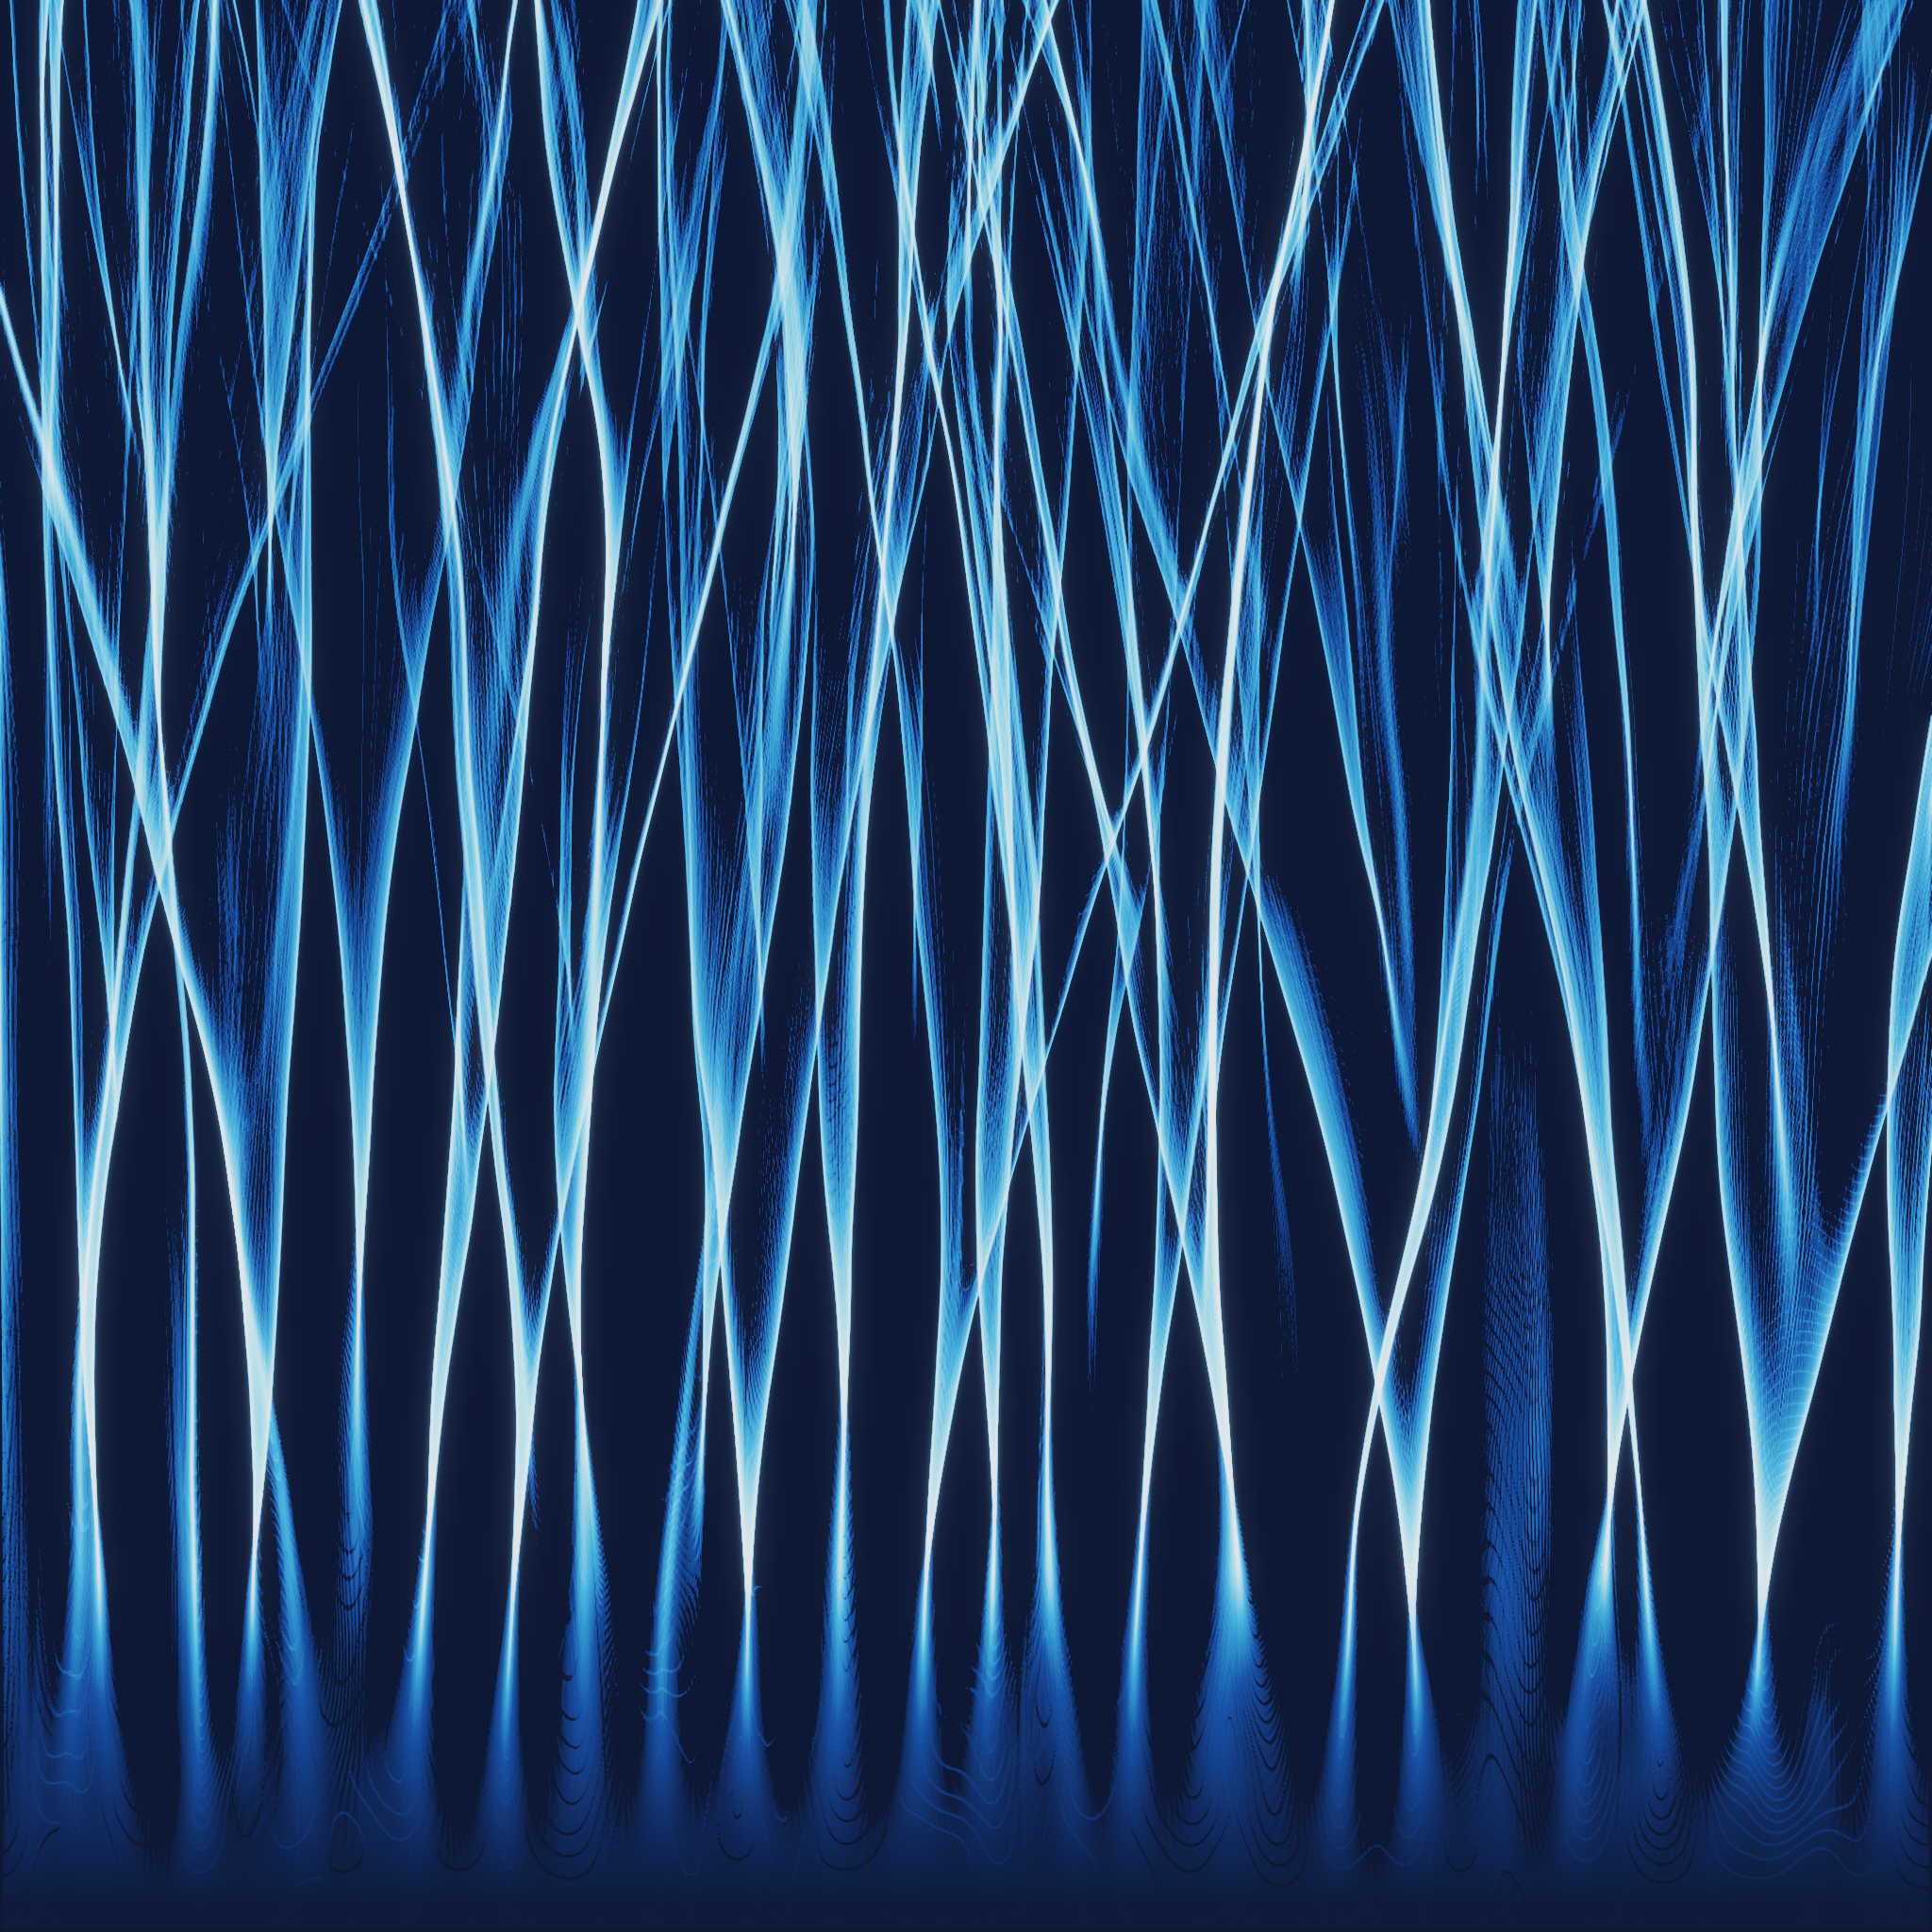

Recreate this plot in Python.
"""
03 — BRANCHES IN A DISORDERED SEA
================================================================
Send a wide, perfectly parallel sheet of particles (or a wavefront) into a weak,
smoothly random landscape -- a potential with gentle hills and hollows no deeper
than a ripple. You might expect them to spread evenly. They do the opposite:
tiny deflections accumulate and the flux collapses onto a few brilliant, forking
channels -- BRANCHED FLOW. The bright filaments are caustics again, the same fold
singularities as pieces 01 and 02, but now grown by DISORDER rather than by a
lens or a map. The pattern is universal: it steers electrons through
semiconductors, sound through the ocean, light through soap films, and (in the
tail of the distribution) rogue waves out of a calm sea.

Method: rays obey d^2r/dt^2 = -grad V through a Gaussian-correlated random field
V; their accumulated density is the image. The first branch points form at a
distance set only by the disorder's strength and correlation length -- not by
where any single hill happens to sit.
"""
import numpy as np
from scipy.ndimage import gaussian_filter
from PIL import Image

SEED = 2
W = 2048
eps = 0.014; ell = 24
NR = W*10
steps = 2700
rng = np.random.default_rng(SEED)
V = gaussian_filter(rng.standard_normal((W, W)), ell); V /= V.std(); V *= eps
gyv, gxv = np.gradient(V)

x = np.linspace(2, W-2, NR).astype(np.float64); y = np.full(NR, 2.0)
vx = np.zeros(NR); vy = np.ones(NR)
H = np.zeros((W, W)); dt = 1.0
print("propagating rays...")
for s in range(steps):
    ix = np.clip(x.astype(int), 0, W-1); iy = np.clip(y.astype(int), 0, W-1)
    vx -= gxv[iy, ix]*dt; vy -= gyv[iy, ix]*dt
    x += vx*dt; y += vy*dt
    m = (x >= 0)&(x < W)&(y >= 0)&(y < W)
    np.add.at(H, (y[m].astype(int), x[m].astype(int)), 1.0)

# branches = excess density over the smooth flux
H = gaussian_filter(H, 0.7)
base = gaussian_filter(H, 34)
exc = np.clip(H-0.85*base, 0, None)
l = np.log1p(exc*1.5); l /= np.percentile(l, 99.6); l = np.clip(l, 0, 1)
# fade the uniform launch edge (y~0) BEFORE colour/bloom so no ring artifacts
yfade = np.clip((np.arange(W)/W - 0.015)/0.17, 0, 1)[:, None]
l *= (0.05+0.95*yfade)

# electric palette: deep blue -> cyan -> white
stops = [(0.00, (0.010, 0.020, 0.055)),
         (0.32, (0.03, 0.17, 0.50)),
         (0.60, (0.12, 0.58, 1.00)),
         (0.82, (0.55, 0.90, 1.00)),
         (1.00, (1.00, 1.00, 1.00))]
xs = np.array([s[0] for s in stops]); cols = np.array([s[1] for s in stops])
rgb = np.stack([np.interp(l, xs, cols[:, c]) for c in range(3)], -1)
rgb += np.array([0.012, 0.022, 0.05])[None, None, :]           # deep-sea base

# bloom the bright caustic cores
bright = np.clip(l-0.5, 0, None)
for sig, amp in ((W*0.0016, 0.6), (W*0.007, 0.35)):
    rgb += gaussian_filter(bright, sig)[..., None]*np.array([0.6, 0.85, 1.0])[None, None, :]*amp

rgb = 1-np.exp(-np.clip(rgb, 0, None)*1.8)
rgb = np.clip(rgb, 0, 1)**0.9
Image.fromarray((rgb*255).astype(np.uint8)[::-1]).save(          # flip: launch at bottom
    __file__.replace('03_branched.py', '03_branched.png'))
print("saved 03_branched.png", W)
